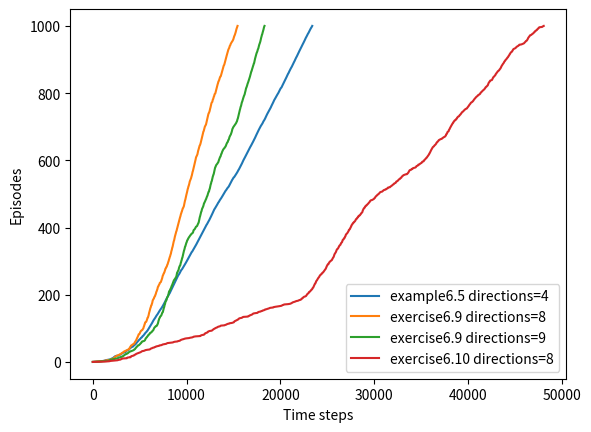

The matplotlib source for this figure:
import random
import matplotlib.pyplot as plt

# 检验状态 S 下能否采取动作 a
def check_action(width, height, S, a):
    S_ = (S[0]+a[0], S[1]+a[1])
    if S_[0] < 0 or S_[0] > height-1 or S_[1] < 0 or S_[1] > width-1:
        return False
    return True


# 计算状态 S 下采取动作 a 后的状态 S'
def move(width, height, S, a, wind, rand_move=False):
    x, y = S[0]+a[0], S[1]+a[1]
    x = max(x-wind[S[1]], 0)
    if rand_move:
        r = random.randint(1, 3)
        if r == 1:
            x = max(x-1, 0)
        elif r == 2:
            x = min(x+1, height-1)
    return (x, y)


# epsilon-贪心策略
def eps_greedy(width, height, S, action_all, eps, Q):
    actions = [a for a in action_all if check_action(width, height, S, a)]
    p = [eps/len(actions) for a in actions]
    q = [Q[S, a] for a in actions]
    p[q.index(max(q))] += 1-eps
    sum_p = 0
    random_value = random.random()
    for a, i in zip(actions, p):
        sum_p += i
        if sum_p >= random_value:
            return a


# Sarsa 算法
def Sarsa(alpha, gamma, eps, width, height, wind, action_all, G, S_start, iterations, rand_move=False):
    Q = {}
    for i in range(height):
        for j in range(width):
            actions = [a for a in action_all if check_action(
                width, height, (i, j), a)]
            for a in actions:
                if (i, j) == G:
                    Q[(i, j), a] = 0
                else:
                    Q[(i, j), a] = random.random()
    step_list = [0]
    for it in range(iterations):
        S = S_start
        step = 0
        while True:
            if step == 0:
                A = eps_greedy(width, height, S, action_all, eps, Q)
            S_ = move(width, height, S, A, wind, rand_move)
            R = -1
            A_ = eps_greedy(width, height, S_, action_all, eps, Q)
            Q[(S, A)] = Q[(S, A)]+alpha*(R+gamma*Q[(S_, A_)]-Q[(S, A)])
            S, A = S_, A_
            step += 1
            if S == G:
                break
        step_list.append(step_list[-1]+step)
    return step_list

if __name__=="__main__":
    # 6.9
    # wind = [0, 0, 0, 1, 1, 1, 2, 2, 1, 0]
    # G = (3, 7)
    # S_start = (3, 0)
    # iterations = 300
    #
    # action_all = [(0, 1), (0, -1), (1, 0), (-1, 0)]
    # step_list = Sarsa(0.5, 1, 0.1, 10, 7, wind, action_all, G, S_start, iterations)
    # plt.plot(step_list, list(range(iterations+1)), label="example6.5 directions=4")
    #
    # action_all = [(0, 1), (0, -1), (1, 0), (-1, 0), (-1, -1), (-1, 1), (1, -1), (1, 1)]
    # step_list = Sarsa(0.5, 1, 0.1, 10, 7, wind, action_all, G, S_start, iterations)
    # plt.plot(step_list, list(range(iterations+1)), label="exercise6.9 directions=8")
    #
    # action_all = [(0, 1), (0, -1), (1, 0), (-1, 0), (-1, -1), (-1, 1), (1, -1), (1, 1), (0, 0)]
    # step_list = Sarsa(0.5, 1, 0.1, 10, 7, wind, action_all, G, S_start, iterations)
    # plt.plot(step_list, list(range(iterations+1)), label="exercise6.9 directions=9")
    #
    # plt.xlabel("Time steps")
    # plt.ylabel("Episodes")
    # plt.legend()
    # plt.show()

    # 6.10
    wind = [0, 0, 0, 1, 1, 1, 2, 2, 1, 0]
    G = (3, 7)
    S_start = (3, 0)
    iterations = 1000

    action_all = [(0, 1), (0, -1), (1, 0), (-1, 0)]
    step_list = Sarsa(0.5, 1, 0.1, 10, 7, wind, action_all, G, S_start, iterations)
    plt.plot(step_list, list(range(iterations + 1)), label="example6.5 directions=4")

    action_all = [(0, 1), (0, -1), (1, 0), (-1, 0), (-1, -1), (-1, 1), (1, -1), (1, 1)]
    step_list = Sarsa(0.5, 1, 0.1, 10, 7, wind, action_all, G, S_start, iterations)
    plt.plot(step_list, list(range(iterations + 1)), label="exercise6.9 directions=8")

    action_all = [(0, 1), (0, -1), (1, 0), (-1, 0), (-1, -1), (-1, 1), (1, -1), (1, 1), (0, 0)]
    step_list = Sarsa(0.5, 1, 0.1, 10, 7, wind, action_all, G, S_start, iterations)
    plt.plot(step_list, list(range(iterations + 1)), label="exercise6.9 directions=9")

    action_all = [(0, 1), (0, -1), (1, 0), (-1, 0), (-1, -1), (-1, 1), (1, -1), (1, 1)]
    step_list = Sarsa(0.5, 1, 0.1, 10, 7, wind, action_all, G, S_start, iterations, rand_move=True)
    plt.plot(step_list, list(range(iterations + 1)), label="exercise6.10 directions=8")

    plt.xlabel("Time steps")
    plt.ylabel("Episodes")
    plt.legend()
    plt.show()


